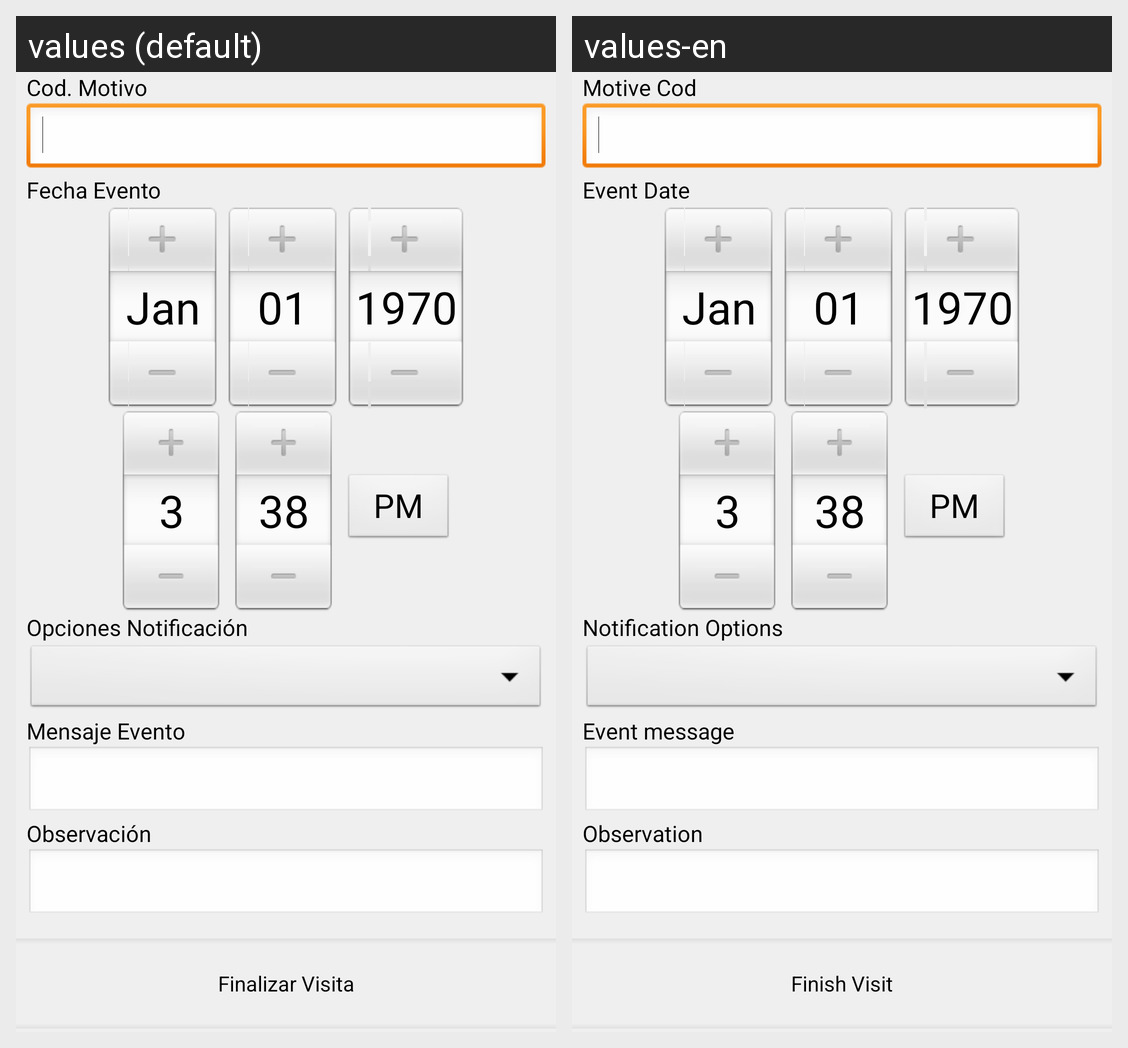

Here is an Android app screen in its default locale and in the app's own translations. Write out the translated-string differences for the strings that appear on this screen.
Android screen res/layout/medic_visit_medic_end_content.xml rendered under 2 locales, left to right: values (default), values-en. Device: Nexus 5 (rendered at 1080×1920; each locale shown at half size, 540×960, under a caption strip naming it); theme CSTheme.
Strings drawn on this screen, with the default value and each locale's value (text and hints the layout hard-codes, and strings that could not be matched under every locale, appear in the picture but are not listed):

medic_visit_motive_cod
  values: Cod. Motivo
  values-en: Motive Cod

medic_visit_notification_date
  values: Fecha Evento
  values-en: Event Date

medic_visit_notification_option
  values: Opciones Notificación
  values-en: Notification Options

medic_visit_notification_msg
  values: Mensaje Evento
  values-en: Event message

visit_start_observation
  values: Observación
  values-en: Observation

medic_visit_medic_end_clinic
  values: Finalizar Visita
  values-en: Finish Visit
